Run: headless pygame with SDL's dummy video driver; simulated clock (each Clock.tick advances the game by its frame time, no real sleeping); random seed 0; keys injected as events and as key.get_pressed() state; no mouse input; restart key R tapped at the start of phases 3 and 4.
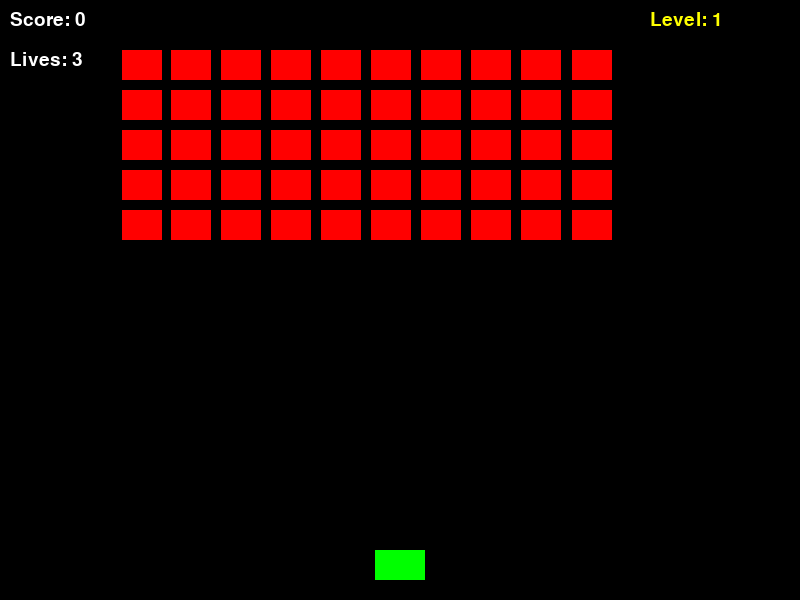
Frame 1 of 4 · flips 1–60 · no input
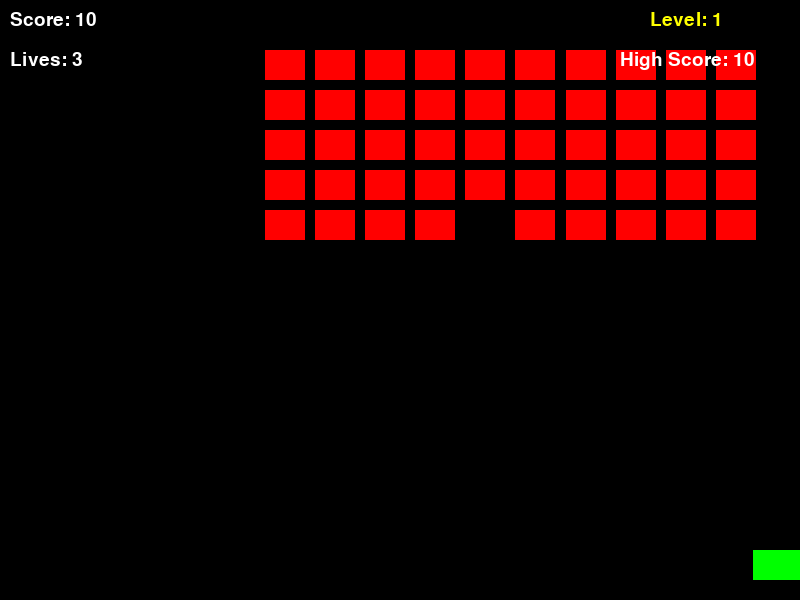
Frame 2 of 4 · flips 61–180 · tapped SPACE, RETURN · held RIGHT (→), D
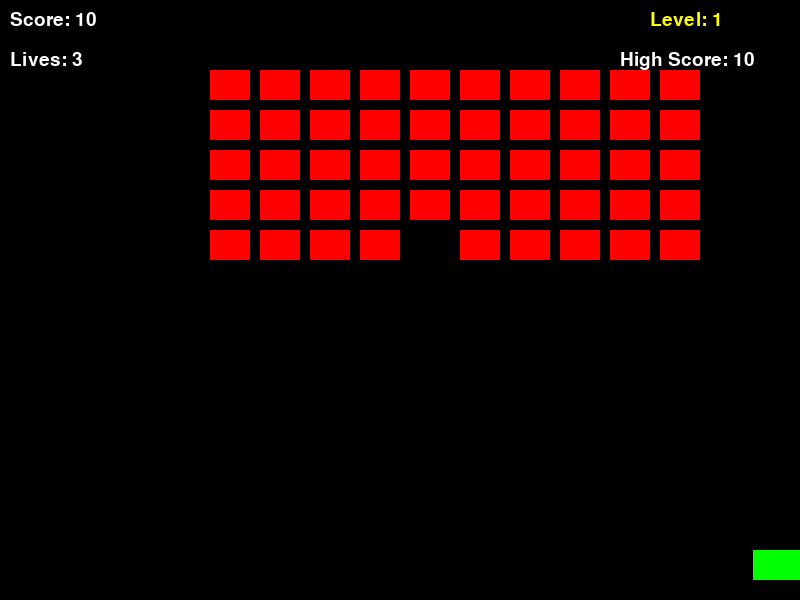
Frame 3 of 4 · flips 181–300 · tapped R · held DOWN (↓), S
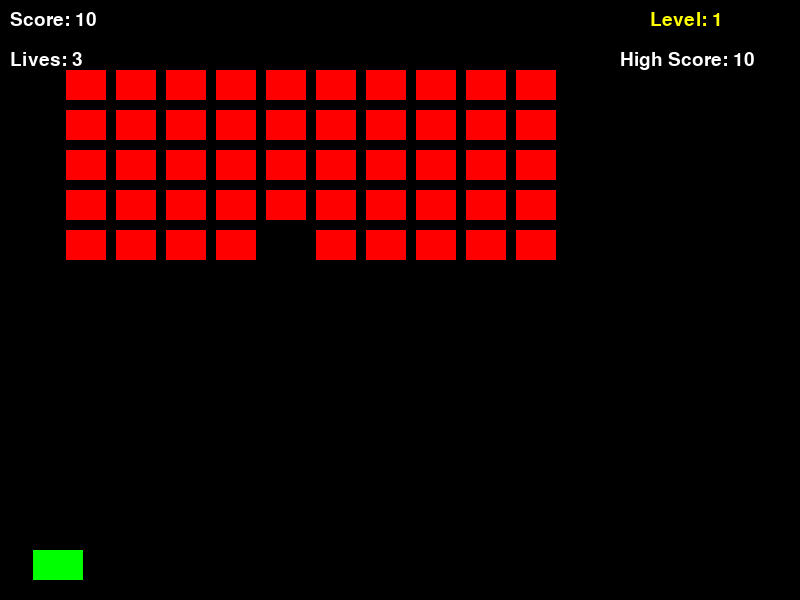
Frame 4 of 4 · flips 301–420 · tapped R · held LEFT (←), A, UP (↑), W

The pygame program that drew these frames:

# PROMPT USED (create game baseline): Write Space Invaders game in python using pygame library. (Then run error fix for: TypeError: invalid color argument)
# baseline needed 1-shot to fix the types attribute is being referenced before it's defined in the Food class.
# PROMPT FOLLOW UP (game enhancement): Excellent. Python code is working correctly. Now update the code to make game more addictive for end user to play. Make sure that enhancement is visible to end user and therefore more addictive to play but also make sure to keep scope in reasonable level so that update will work correctly.
# NOTE Prompt1: 0-shot,  Prompt2: 1-shot (fix for shot cooldown)
import pygame
import random
import sys

# Initialize pygame
pygame.init()

# Screen dimensions
SCREEN_WIDTH = 800
SCREEN_HEIGHT = 600
screen = pygame.display.set_mode((SCREEN_WIDTH, SCREEN_HEIGHT))
pygame.display.set_caption("Space Invaders - ULTIMATE EDITION")

# Colors (RGB tuples — fixed for no TypeError)
BLACK = (0, 0, 0)
WHITE = (255, 255, 255)
GREEN = (0, 255, 0)
RED = (255, 0, 0)
YELLOW = (255, 255, 0)
PURPLE = (128, 0, 128)

# Player
player_width = 50
player_height = 30
player_x = SCREEN_WIDTH // 2 - player_width // 2
player_y = SCREEN_HEIGHT - player_height - 20
player_speed = 6
player_lives = 3
invincible_timer = 0  # For flashing after being hit

# Bullets
bullets = []
bullet_speed = -7
bullet_width = 5
bullet_height = 15
bullet_cooldown = 0  # Fire delay (frames). 0 = ready to fire.

# Enemies
enemy_width = 40
enemy_height = 30
enemy_rows = 5
enemy_cols = 10
enemy_gap = 10
enemies = []
enemy_speed = 1.2
enemy_direction = 1
enemy_drop_speed = 20
enemy_spawn_rate = 1.0

# Particle system for explosions
particles = []

# Power-ups
powerups = []
powerup_drop_chance = 0.05
powerup_types = ["speed", "multi_shot", "shield"]

# Score & Level
score = 0
level = 1
font = pygame.font.SysFont('Arial', 28)
big_font = pygame.font.SysFont('Arial', 60)
clock = pygame.time.Clock()
game_over = False
level_cleared = False
level_timer = 0

# Create initial enemies
def create_enemies():
    enemies.clear()
    for row in range(enemy_rows):
        for col in range(enemy_cols):
            enemy_x = col * (enemy_width + enemy_gap) + 50
            enemy_y = row * (enemy_height + enemy_gap) + 50
            enemies.append([enemy_x, enemy_y])

create_enemies()

# Add particle explosion
def create_explosion(x, y):
    for _ in range(15):
        particles.append({
            'x': x + enemy_width // 2,
            'y': y + enemy_height // 2,
            'vx': random.uniform(-4, 4),
            'vy': random.uniform(-4, 4),
            'life': 20,
            'color': random.choice([YELLOW, RED, WHITE])
        })

# Draw particles
def update_particles():
    for particle in particles[:]:
        particle['x'] += particle['vx']
        particle['y'] += particle['vy']
        particle['life'] -= 1
        if particle['life'] <= 0:
            particles.remove(particle)

def draw_particles():
    for particle in particles:
        alpha = particle['life'] / 20
        color = particle['color']
        surf = pygame.Surface((4, 4), pygame.SRCALPHA)
        pygame.draw.circle(surf, (*color, int(255 * alpha)), (2, 2), 2)
        screen.blit(surf, (particle['x'] - 2, particle['y'] - 2))

# Spawn power-up
def spawn_powerup(x, y):
    if random.random() < powerup_drop_chance:
        p_type = random.choice(powerup_types)
        powerups.append({
            'x': x + enemy_width // 2,
            'y': y + enemy_height // 2,
            'type': p_type,
            'speed': 2,
            'collected': False
        })

# Draw power-ups
def draw_powerups():
    for p in powerups[:]:
        color = YELLOW if p['type'] == 'speed' else PURPLE if p['type'] == 'multi_shot' else (0, 255, 255)
        pygame.draw.rect(screen, color, (p['x'], p['y'], 15, 15))
        p['y'] += p['speed']
        if p['y'] > SCREEN_HEIGHT:
            powerups.remove(p)
        # Check if player collects power-up
        if (player_x < p['x'] + 15 and player_x + player_width > p['x'] and
            player_y < p['y'] + 15 and player_y + player_height > p['y']):
            if p['type'] == 'speed':
                global player_speed
                player_speed = 10
                pygame.time.set_timer(pygame.USEREVENT + 1, 5000)
            elif p['type'] == 'multi_shot':
                global bullet_cooldown
                bullet_cooldown = -20  # Enable multi-shot mode for 20 frames
                pygame.time.set_timer(pygame.USEREVENT + 2, 8000)
            elif p['type'] == 'shield':
                global invincible_timer
                invincible_timer = 180  # 3 seconds
            powerups.remove(p)

# Check if player is invincible
def is_invincible():
    return invincible_timer > 0

# Update invincibility
def update_invincibility():
    global invincible_timer
    if invincible_timer > 0:
        invincible_timer -= 1

# Main game loop
running = True
while running:
    screen.fill(BLACK)
    clock.tick(60)

    for event in pygame.event.get():
        if event.type == pygame.QUIT:
            running = False
        if event.type == pygame.KEYDOWN:
            if event.key == pygame.K_SPACE and not game_over:
                if bullet_cooldown <= 0:  # Only fire if ready
                    bullet_x = player_x + player_width // 2 - bullet_width // 2
                    bullet_y = player_y
                    bullets.append([bullet_x, bullet_y])

                    # If multi-shot power-up is active, fire 3 bullets
                    if bullet_cooldown < 0:
                        bullets.append([bullet_x - 10, bullet_y])
                        bullets.append([bullet_x + 10, bullet_y])

                    bullet_cooldown = 15  # Reset cooldown to 15 frames (~0.25s)

            if event.key == pygame.K_r and game_over:
                # Reset game
                score = 0
                level = 1
                player_lives = 3
                player_x = SCREEN_WIDTH // 2 - player_width // 2
                create_enemies()
                bullets.clear()
                powerups.clear()
                particles.clear()
                bullet_cooldown = 0
                player_speed = 6
                invincible_timer = 0
                game_over = False
                level_cleared = False

        # Power-up timers
        if event.type == pygame.USEREVENT + 1:  # Speed expires
            player_speed = 6
        if event.type == pygame.USEREVENT + 2:  # Multi-shot expires
            bullet_cooldown = 0  # Return to normal cooldown

    if not game_over:
        # Player movement
        keys = pygame.key.get_pressed()
        if keys[pygame.K_LEFT] and player_x > 0:
            player_x -= player_speed
        if keys[pygame.K_RIGHT] and player_x < SCREEN_WIDTH - player_width:
            player_x += player_speed

        # Bullet movement
        for bullet in bullets[:]:
            bullet[1] += bullet_speed
            if bullet[1] < -10:
                bullets.remove(bullet)

        # Enemy movement
        move_down = False
        for enemy in enemies:
            if enemy[0] + enemy_width >= SCREEN_WIDTH or enemy[0] <= 0:
                move_down = True
                break

        if move_down:
            enemy_direction *= -1
            for enemy in enemies:
                enemy[1] += enemy_drop_speed

        for enemy in enemies:
            enemy[0] += enemy_speed * enemy_direction

        # Bullet-enemy collision + explosion
        for bullet in bullets[:]:
            for enemy in enemies[:]:
                if (bullet[0] < enemy[0] + enemy_width and
                    bullet[0] + bullet_width > enemy[0] and
                    bullet[1] < enemy[1] + enemy_height and
                    bullet[1] + bullet_height > enemy[1]):
                    bullets.remove(bullet)
                    enemies.remove(enemy)
                    create_explosion(enemy[0], enemy[1])
                    score += 10
                    spawn_powerup(enemy[0], enemy[1])
                    break

        # Level cleared
        if len(enemies) == 0 and not level_cleared:
            level += 1
            level_cleared = True
            level_timer = 120
            enemy_speed += 0.3
            enemy_drop_speed += 5
            create_enemies()
            if level % 3 == 0:
                enemy_rows += 1

        if level_cleared:
            level_timer -= 1
            if level_timer <= 0:
                level_cleared = False

        # Enemy reaches bottom
        for enemy in enemies:
            if enemy[1] + enemy_height >= player_y:
                game_over = True
                break

        # Update invincibility
        update_invincibility()

        # **CRITICAL: Decrement bullet cooldown every frame**
        if bullet_cooldown > 0:
            bullet_cooldown -= 1

    # Draw player (flashing if invincible)
    if not is_invincible() or (invincible_timer // 6) % 2 == 0:
        pygame.draw.rect(screen, GREEN, (player_x, player_y, player_width, player_height))

    # Draw bullets
    for bullet in bullets:
        pygame.draw.rect(screen, WHITE, (bullet[0], bullet[1], bullet_width, bullet_height))

    # Draw enemies
    for enemy in enemies:
        if level_cleared:
            pygame.draw.rect(screen, (255, 255, 200), (enemy[0], enemy[1], enemy_width, enemy_height))
        else:
            pygame.draw.rect(screen, RED, (enemy[0], enemy[1], enemy_width, enemy_height))

    # Draw particles
    update_particles()
    draw_particles()

    # Draw power-ups
    draw_powerups()

    # UI
    score_text = font.render(f"Score: {score}", True, WHITE)
    level_text = font.render(f"Level: {level}", True, YELLOW)
    lives_text = font.render(f"Lives: {player_lives}", True, WHITE)
    screen.blit(score_text, (10, 10))
    screen.blit(level_text, (SCREEN_WIDTH - 150, 10))
    screen.blit(lives_text, (10, 50))

    # Level cleared text
    if level_cleared:
        level_clear_text = big_font.render(f"LEVEL {level} CLEARED!", True, PURPLE)
        screen.blit(level_clear_text, (SCREEN_WIDTH // 2 - 200, SCREEN_HEIGHT // 2))

    # Game over screen
    if game_over:
        game_over_text = big_font.render("GAME OVER", True, RED)
        retry_text = font.render("Press R to Restart", True, WHITE)
        screen.blit(game_over_text, (SCREEN_WIDTH // 2 - 150, SCREEN_HEIGHT // 2 - 50))
        screen.blit(retry_text, (SCREEN_WIDTH // 2 - 100, SCREEN_HEIGHT // 2 + 20))

    # High score
    if score > 0:
        high_score_text = font.render(f"High Score: {score}", True, WHITE)
        screen.blit(high_score_text, (SCREEN_WIDTH - 180, 50))

    pygame.display.flip()

    # Quit on 'Q'
    keys = pygame.key.get_pressed()
    if keys[pygame.K_q]:
        running = False

pygame.quit()
sys.exit()
